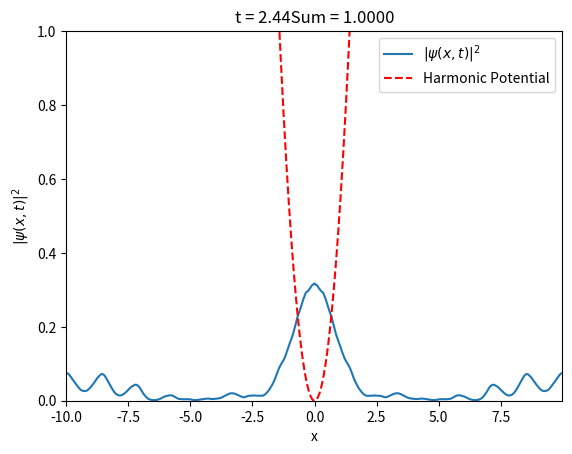

The matplotlib source for this figure: (Note: this script raises an exception after producing the figure.)
import numpy as np
import matplotlib.pyplot as plt
from matplotlib import animation
from numpy.fft import fft, ifft

# Parameters
hbar = 1.0
m = 1.0
g = 0            # No Interaction strength
dt = 0.01           # Time step
t_max = 100         # Maximum time for simulation
L = 20.0            # x size
N = 1000            # Number of grid points
dx = L / N
x = np.linspace(-L/2, L/2, N, endpoint=False) #Not including the last point to avoid overlap in the np.fft

# Initial wavefunction: ground state Gaussian
psi_ini = np.exp(-x**2)

# Normalize the initial wavefunction
psi_x = psi_ini / np.sqrt(np.sum(np.abs(psi_ini)**2) * dx)

# Store initial wavefunction for animation
data = [psi_x.copy()]

# Potential: harmonic trap
V_x = 0.5 * m * x**2

# k values
k = 2 * np.pi * np.fft.fftshift(np.fft.fftfreq(N, d=dx))

# Evolution operators
def kinetic(dt):
    return np.exp((1j* hbar * k**2 * dt) / (2 * m))

def nonlinear(psi_x, dt):
    return np.exp(-1j * (dt / hbar) * (V_x + g * np.abs(psi_x)**2))

# Split-Step Fourier Method evolution
def evolve(psi_x, dt):
    psi_1 = fft(psi_x)
    psi_2 = psi_1 * kinetic(dt / 2)
    psi_3 = ifft(psi_2)
    psi_4 = psi_3 * nonlinear(psi_3, dt)
    psi_5 = fft(psi_4)
    psi_6 = psi_5 * kinetic(dt / 2)
    psi_x = ifft(psi_6)
    # Normalize
    norm = np.sqrt(np.sum(np.abs(psi_x)**2) * dx)
    psi_x_normalised = psi_x / norm
    return psi_x_normalised

density_data_sum = []

# Simulation loop
timesteps = int(t_max / dt)
for i in range(timesteps):
    psi_x = evolve(psi_x, dt)
    data.append(psi_x.copy())

    density_sum = np.sum(np.abs(psi_x)**2) * dx
    density_data_sum.append(density_sum)


# Animation
fig, ax = plt.subplots()
line, = ax.plot(x, np.abs(data[0])**2, label=r"$|\psi(x,t)|^2$")
pot_line, = ax.plot(x, V_x, 'r--', label="Harmonic Potential")
ax.set_ylim(0, 1)
ax.set_xlim(x[0], x[-1])
ax.set_xlabel("x")
ax.set_ylabel(r"$|\psi(x,t)|^2$")
title = ax.set_title("")
ax.legend(loc="upper right")

def animate(i):
    line.set_ydata(np.abs(data[i])**2)
    title.set_text(f"t = {i * dt:.2f}"  f"Sum = {density_data_sum[i]:.4f}")
    return line, pot_line, title

ani = animation.FuncAnimation(fig, animate, frames=len(data), interval=10)


plt.show()
ani.save("SplitStep_SHO.mp4", writer="ffmpeg", fps=30)
